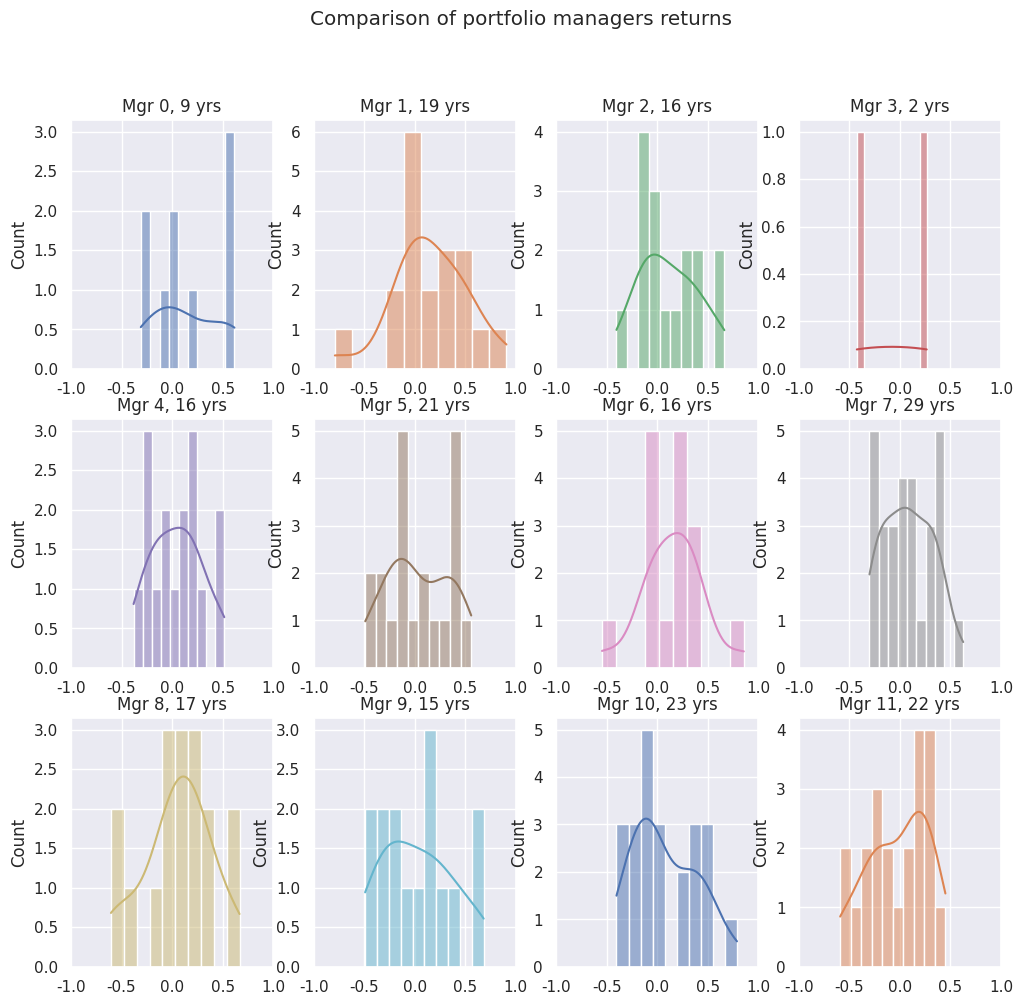

Generate this figure with matplotlib:
# type: ignore
# flake8: noqa
#
#
#
#
#
#
#
#
#
#
#
#
#
#
#
#
#
#
#
#
#
#
#
#
#
#
#
#
#
#
#
#
#
#
#
#
#
#
import warnings; warnings.filterwarnings("ignore", module = "seaborn\..*")
import numpy as np
import pandas as pd
import seaborn as sns
import matplotlib.pyplot as plt
from scipy import stats

sns.set_theme()
colors = sns.color_palette()
colors += colors

no_port_mgrs = 12

no_returns = np.random.normal(loc = 20, scale = 8, size = no_port_mgrs)
means = np.random.normal(loc = 0.1, scale = 0.05, size = no_port_mgrs)
stds = np.random.normal(loc = 0.3, scale = 0.05, size = no_port_mgrs)
skews = np.random.randn(no_port_mgrs) * 0.5

ports = [stats.pearson3(loc = mean, scale = std, skew = sk) for mean, std, sk in zip(means, stds, skews)]

port_mgr = np.arange(no_port_mgrs)
shape_dim = [3, 4]

port_mgr = port_mgr.reshape(shape_dim)
fig, axs = plt.subplots(nrows=3, ncols=4, figsize = (12, 11))

port_returns = {}

for (x, y), port in np.ndenumerate(port_mgr):
    years = int(no_returns[port])
    port_returns[port] = ports[port].rvs(size = int(years))
    sns_dist = sns.histplot(port_returns[port], bins = 10, kde = True, ax = axs[x, y], color = colors[port_mgr[x][y]])
    axs[x, y].set_title(f"Mgr {port_mgr[x][y]}, {years} yrs")
    axs[x, y].set_xlim(-1, 1)

fig.suptitle('Comparison of portfolio managers returns')

#
#
#
#
#
#
#
